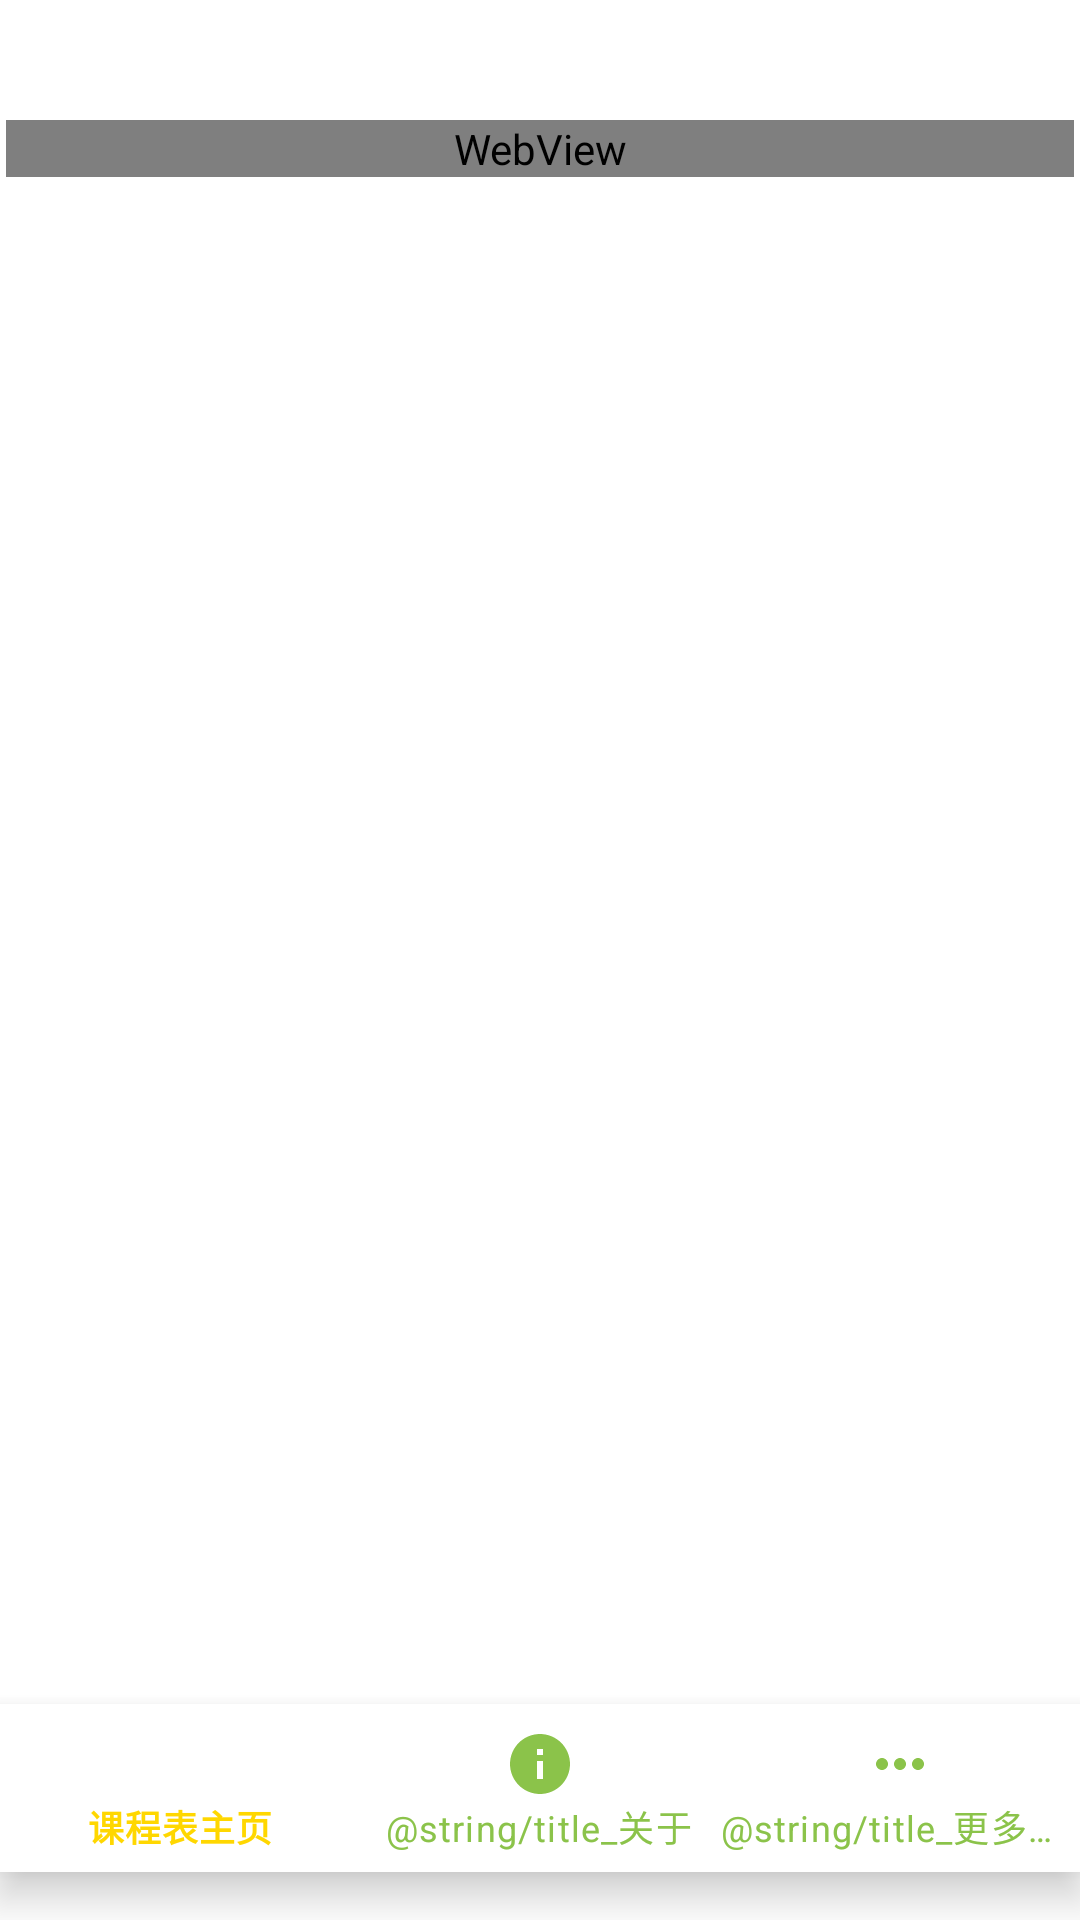

Write the Android layout XML for this screen, with the resource values it uses.
<!-- AndroidManifest.xml: application theme AppTheme.EVA01 -->
<!-- res/layout/fragment_about_infos.xml -->
<?xml version="1.0" encoding="utf-8"?>
<androidx.constraintlayout.widget.ConstraintLayout
    xmlns:android="http://schemas.android.com/apk/res/android"
    xmlns:app="http://schemas.android.com/apk/res-auto"
    xmlns:tools="http://schemas.android.com/tools"
    android:layout_width="match_parent"
    android:layout_height="match_parent"
    android:fitsSystemWindows="true"
    tools:context=".ui.aboutinfo.AboutInfoFragment">

    <ScrollView
        android:layout_width="match_parent"
        android:layout_height="0dp"
        app:layout_constraintBottom_toTopOf="@+id/nav_view"
        app:layout_constraintTop_toTopOf="parent"
        android:layout_marginStart="2dp"
        android:layout_marginTop="40dp"
        android:layout_marginEnd="2dp">

        <WebView
            android:id="@+id/webView"
            android:layout_width="match_parent"
            android:layout_height="wrap_content" />
    </ScrollView>

    <com.google.android.material.bottomnavigation.BottomNavigationView
        android:id="@+id/nav_view"
        android:layout_width="0dp"
        android:layout_height="wrap_content"
        android:layout_marginBottom="16dp"
        app:layout_constraintBottom_toBottomOf="parent"
        app:layout_constraintStart_toStartOf="parent"
        app:layout_constraintEnd_toEndOf="parent"
        app:itemBackground="@android:color/transparent"
        app:itemIconTint="@color/selector_item_color"
        app:itemTextColor="@color/selector_item_color"
        app:menu="@menu/bottom_nav_menu" />

</androidx.constraintlayout.widget.ConstraintLayout>
<!-- resources referenced by this layout -->
<resources>
  <style name="AppTheme.EVA01" parent="Theme.MaterialComponents.Light.NoActionBar">
          <item name="colorPrimary">#670AAD</item> 
          <item name="colorPrimaryDark">#6D03B6</item> 
          <item name="colorAccent">#00FF00</item> 
          <item name="android:statusBarColor">@android:color/transparent</item> 
          <item name="android:windowTranslucentStatus">true</item> 
          <item name="colorControlActivated">#FFD700</item> 
          <item name="colorControlNormal">#8BC34A</item> 
      </style>
</resources>
